Run: headless pygame with SDL's dummy video driver; simulated clock (each Clock.tick advances the game by its frame time, no real sleeping); random seed 0; keys injected as events and as key.get_pressed() state; mouse plan: one left click at the window centre at the start of phase 2, then a move to the lower-right quarter at the start of phase 3.
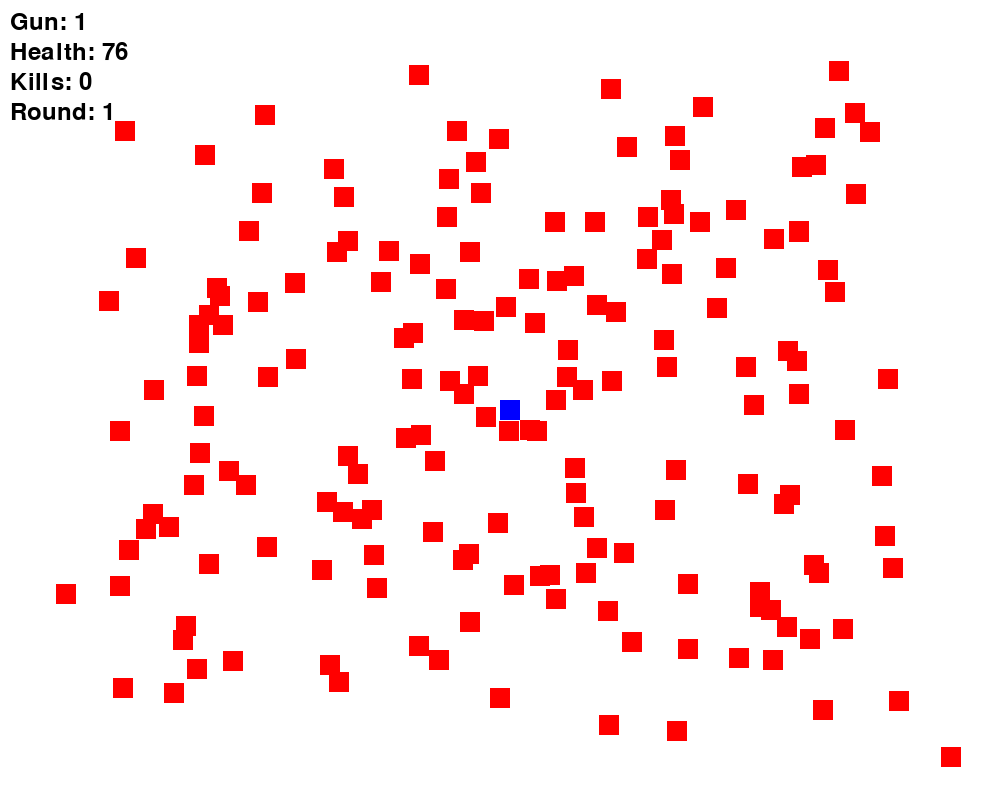
Frame 1 of 4 · flips 1–60 · no input
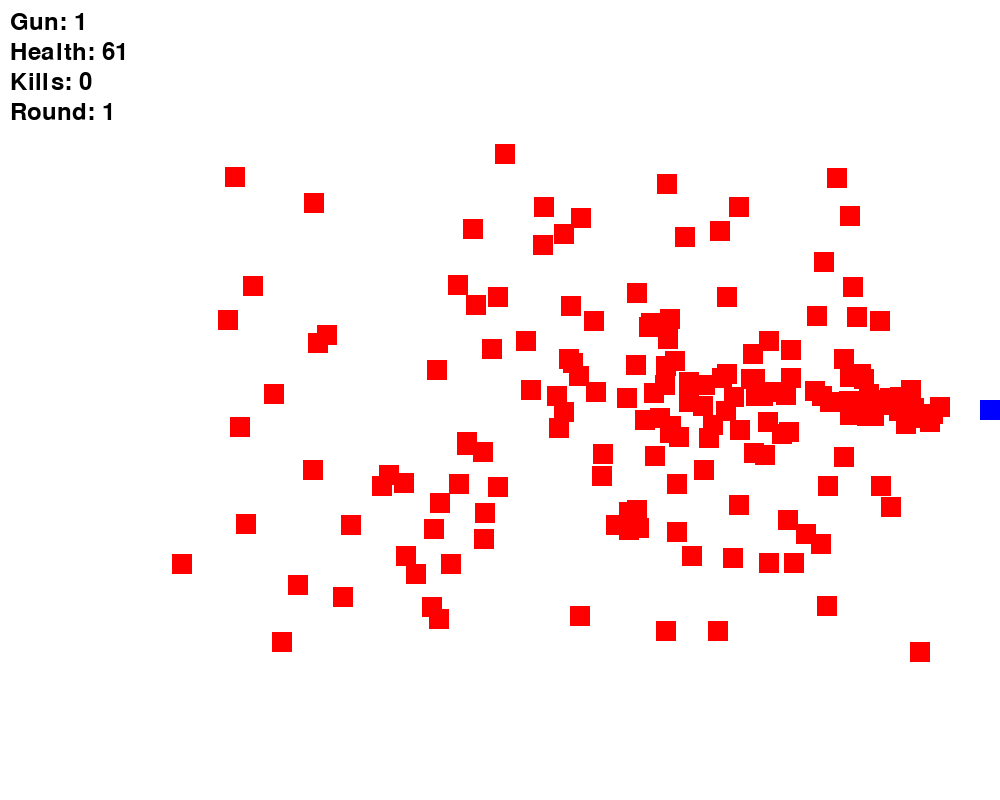
Frame 2 of 4 · flips 61–180 · clicked the window centre · tapped SPACE, RETURN · held RIGHT (→), D
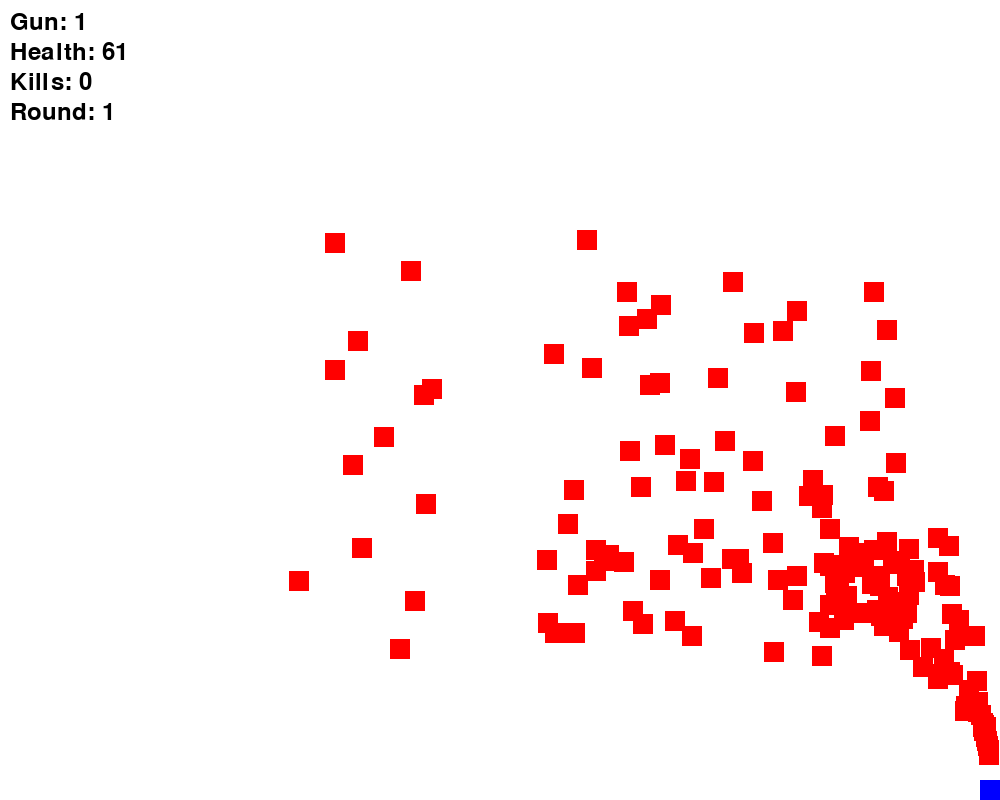
Frame 3 of 4 · flips 181–300 · moved the mouse to the lower-right quarter · held DOWN (↓), S
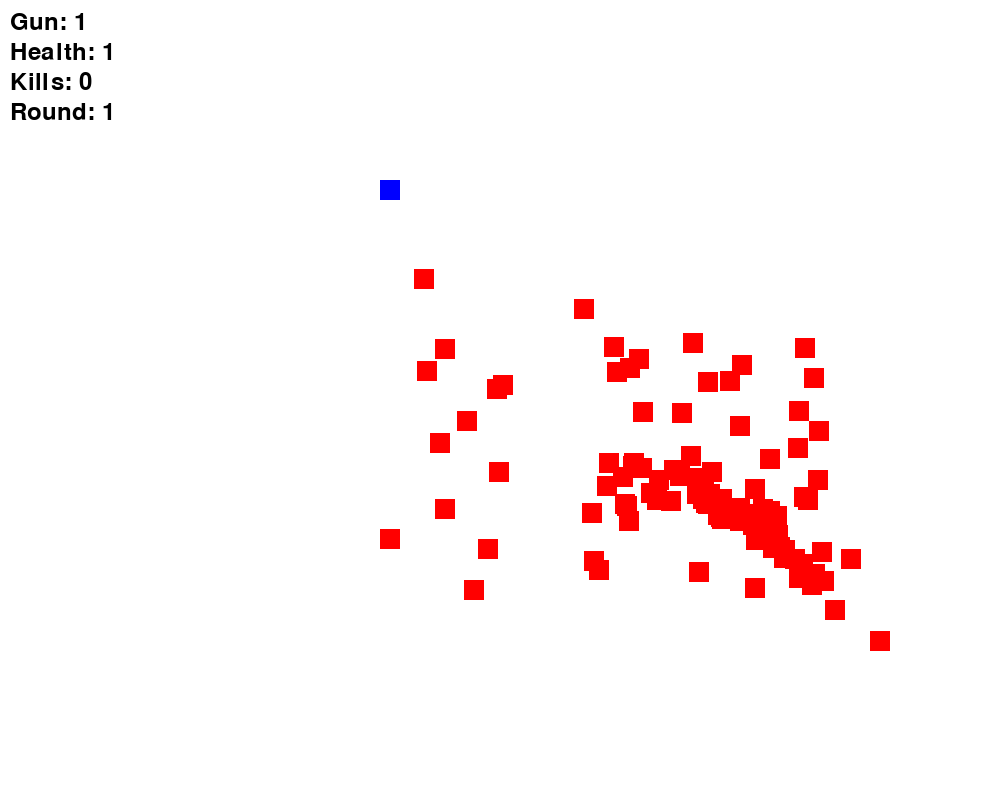
Frame 4 of 4 · flips 301–420 · held LEFT (←), A, UP (↑), W

The pygame program that drew these frames:

import pygame
import sys
import math
import random

# Initialize Pygame
pygame.init()

# Set up some constants
WIDTH, HEIGHT = 1000, 800
WHITE = (255, 255, 255)
RED = (255, 0, 0)
BLUE = (0, 0, 255)
YELLOW = (255, 255, 0)
GREEN = (0, 255, 0)
GRAY = (128, 128, 128)

# Set up the display
screen = pygame.display.set_mode((WIDTH, HEIGHT))

class Player:
    def __init__(self):
        self.x = WIDTH / 2
        self.y = HEIGHT / 2
        self.speed = 5
        self.direction = None
        self.gun = 1
        self.health = 100
        self.color = RED
        self.kills = 0
        self.round = 1
        self.mines = []
        self.drones = []
        self.walls = []
        self.bullet_streams = []

    def move(self):
        keys = pygame.key.get_pressed()
        if keys[pygame.K_w] or keys[pygame.K_UP]:
            self.y -= self.speed
            if self.y < 0:
                self.y = 0
        if keys[pygame.K_s] or keys[pygame.K_DOWN]:
            self.y += self.speed
            if self.y > HEIGHT - 20:
                self.y = HEIGHT - 20
        if keys[pygame.K_a] or keys[pygame.K_LEFT]:
            self.x -= self.speed
            if self.x < 0:
                self.x = 0
        if keys[pygame.K_d] or keys[pygame.K_RIGHT]:
            self.x += self.speed
            if self.x > WIDTH - 20:
                self.x = WIDTH - 20

class Enemy:
    def __init__(self):
        self.x = random.randint(0, WIDTH)
        self.y = random.randint(0, HEIGHT)
        self.speed = random.randint(1, 3)

    def move(self, player):
        dx = player.x - self.x
        dy = player.y - self.y
        angle = math.atan2(dy, dx)
        self.x += math.cos(angle) * self.speed
        self.y += math.sin(angle) * self.speed
    
    def collide(self, player):
        if player.x < self.x + 20 and player.x + 20 > self.x and player.y < self.y + 20 and player.y + 20 > self.y:
            return True
        return False

class Bullet:
    def __init__(self, x, y, angle, speed):
        self.x = x
        self.y = y
        self.speed = speed
        self.angle = angle

    def move(self):
        self.x += math.cos(self.angle) * self.speed
        self.y += math.sin(self.angle) * self.speed

    def collide(self, enemy):
        if self.x < enemy.x + 20 and self.x + 5 > enemy.x and self.y < enemy.y + 20 and self.y + 5 > enemy.y:
            return True
        return False

class Mine:
    def __init__(self, x, y):
        self.x = x
        self.y = y
        self.radius = 50

    def collide(self, enemy):
        dx = enemy.x - self.x
        dy = enemy.y - self.y
        distance = math.sqrt(dx**2 + dy**2)
        if distance < self.radius:
            return True
        return False

class Drone:
    def __init__(self, x, y):
        self.x = x
        self.y = y
        self.speed = 5
        self.bullets = []

    def move(self, player):
        dx = player.x - self.x
        dy = player.y - self.y
        angle = math.atan2(dy, dx)
        self.x += math.cos(angle) * self.speed
        self.y += math.sin(angle) * self.speed
        for enemy in enemies:
            if math.sqrt((enemy.x - self.x)**2 + (enemy.y - self.y)**2) < 100:
                self.bullets.append(Bullet(self.x, self.y, math.atan2(enemy.y - self.y, enemy.x - self.x), 10))

class Wall:
    def __init__(self, x, y):
        self.x = x
        self.y = y
        self.width = 100
        self.height = 100
        self.health = 500

    def collide(self, enemy):
        if enemy.x < self.x + self.width and enemy.x + 20 > self.x and enemy.y < self.y + self.height and enemy.y + 20 > self.y:
            return True
        return False

class BulletStream:
    def __init__(self, x, y):
        self.x = x
        self.y = y
        self.bullets = []

    def update(self):
        for direction in range(10):
            self.bullets.append(Bullet(self.x, self.y, direction * math.pi / 5, 10))

class Game:
    def __init__(self):
        self.player = Player()
        self.enemies = [Enemy() for _ in range(200)]
        self.bullets = []
        self.gun_cooldown = 0
        self.mouse_down = False

    def handle_events(self):
        for event in pygame.event.get():
            if event.type == pygame.QUIT:
                pygame.quit()
                sys.exit()
            elif event.type == pygame.MOUSEMOTION:
                mouse_x, mouse_y = pygame.mouse.get_pos()
                dx = mouse_x - self.player.x
                dy = mouse_y - self.player.y
                self.player.direction = math.atan2(dy, dx)
            elif event.type == pygame.MOUSEBUTTONDOWN:
                if event.button == 1:
                    self.mouse_down = True
            elif event.type == pygame.MOUSEBUTTONUP:
                if event.button == 1:
                    self.mouse_down = False
            elif event.type == pygame.KEYDOWN:
                if event.key == pygame.K_1:
                    self.player.gun = 1
                elif event.key == pygame.K_2:
                    self.player.gun = 2
                elif event.key == pygame.K_3:
                    self.player.gun = 3

    def update(self):
        self.player.move()
        for enemy in self.enemies[:]:
            enemy.move(self.player)
            if enemy.collide(self.player):
                self.player.health -= 1
                self.player.color = BLUE
                if enemy in self.enemies:
                    self.enemies.remove(enemy)
            for bullet in self.bullets[:]:
                if bullet.collide(enemy):
                    if enemy in self.enemies:
                        self.enemies.remove(enemy)
                    if bullet in self.bullets:
                        self.bullets.remove(bullet)
                    self.player.kills += 1
                    if self.player.kills % 50 == 0:
                        self.player.health += 10
                    if self.player.kills % 200 == 0:
                        self.player.mines.append(Mine(self.player.x, self.player.y))
                    if self.player.kills % 300 == 0:
                        self.player.drones.append(Drone(self.player.x, self.player.y))
                    if self.player.kills % 500 == 0:
                        self.player.walls.append(Wall(self.player.x - 50, self.player.y - 50))
                        self.player.bullet_streams.append(BulletStream(self.player.x, self.player.y))
            for mine in self.player.mines[:]:
                if mine.collide(enemy):
                    if enemy in self.enemies:
                        self.enemies.remove(enemy)
                    if mine in self.player.mines:
                        self.player.mines.remove(mine)
                    for e in self.enemies[:]:
                        if mine.collide(e):
                            if e in self.enemies:
                                self.enemies.remove(e)
            for drone in self.player.drones:
                drone.move(self.player)
                for drone_bullet in drone.bullets[:]:
                    if drone_bullet.collide(enemy):
                        if enemy in self.enemies:
                            self.enemies.remove(enemy)
                        if drone_bullet in drone.bullets:
                            drone.bullets.remove(drone_bullet)
            for wall in self.player.walls[:]:
                if wall.collide(enemy):
                    if enemy in self.enemies:
                        self.enemies.remove(enemy)
                    wall.health -= 1
                    if wall.health <= 0:
                        if wall in self.player.walls:
                            self.player.walls.remove(wall)
            for bullet_stream in self.player.bullet_streams:
                bullet_stream.update()
                for bullet in bullet_stream.bullets[:]:
                    if bullet.collide(enemy):
                        if enemy in self.enemies:
                            self.enemies.remove(enemy)
                        if bullet in bullet_stream.bullets:
                            bullet_stream.bullets.remove(bullet)
        if len(self.enemies) == 0:
            self.player.round += 1
            self.enemies = [Enemy() for _ in range(200 + self.player.round * 20)]
        for bullet in self.bullets[:]:
            bullet.move()
        for drone in self.player.drones:
            for drone_bullet in drone.bullets[:]:
                drone_bullet.move()
        for bullet_stream in self.player.bullet_streams:
            for bullet in bullet_stream.bullets[:]:
                bullet.move()
        self.gun_cooldown -= 1
        if self.mouse_down and self.gun_cooldown <= 0:
            self.shoot()
        if self.player.health <= 0:
            print("Game Over")
            pygame.quit()
            sys.exit()

    def shoot(self):
        if self.player.gun == 1: # Pistol
            self.bullets.append(Bullet(self.player.x, self.player.y, self.player.direction, 10))
            self.gun_cooldown = 10
        elif self.player.gun == 2: # Rapid Fire
            self.bullets.append(Bullet(self.player.x, self.player.y, self.player.direction, 10))
            self.gun_cooldown = 1
        elif self.player.gun == 3: # Laser
            self.bullets.append(Bullet(self.player.x, self.player.y, self.player.direction, 20))
            self.gun_cooldown = 0

    def render(self):
        screen.fill(WHITE)
        pygame.draw.rect(screen, self.player.color, (self.player.x, self.player.y, 20, 20))
        for enemy in self.enemies:
            pygame.draw.rect(screen, RED, (enemy.x, enemy.y, 20, 20))
        for bullet in self.bullets:
            pygame.draw.rect(screen, RED, (bullet.x, bullet.y, 5, 5))
        for mine in self.player.mines:
            pygame.draw.circle(screen, YELLOW, (mine.x, mine.y), mine.radius)
        for drone in self.player.drones:
            pygame.draw.rect(screen, GREEN, (drone.x, drone.y, 20, 20))
            for drone_bullet in drone.bullets:
                pygame.draw.rect(screen, RED, (drone_bullet.x, drone_bullet.y, 5, 5))
        for wall in self.player.walls:
            pygame.draw.rect(screen, GRAY, (wall.x, wall.y, wall.width, wall.height))
        for bullet_stream in self.player.bullet_streams:
            for bullet in bullet_stream.bullets:
                pygame.draw.rect(screen, RED, (bullet.x, bullet.y, 5, 5))
        font = pygame.font.Font(None, 36)
        text = font.render("Gun: " + str(self.player.gun), 1, (0, 0, 0))
        screen.blit(text, (10, 10))
        text = font.render("Health: " + str(self.player.health), 1, (0, 0, 0))
        screen.blit(text, (10, 40))
        text = font.render("Kills: " + str(self.player.kills), 1, (0, 0, 0))
        screen.blit(text, (10, 70))
        text = font.render("Round: " + str(self.player.round), 1, (0, 0, 0))
        screen.blit(text, (10, 100))
        pygame.display.flip()

def main():
    clock = pygame.time.Clock()
    game = Game()

    while True:
        game.handle_events()
        game.update()
        game.render()
        clock.tick(60)

if __name__ == "__main__":
    main()
